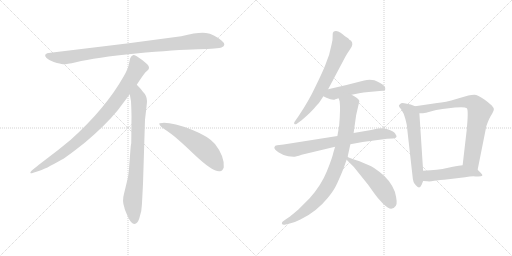
t = 0.00 s
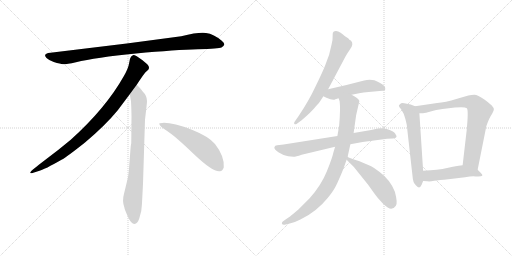
t = 1.95 s
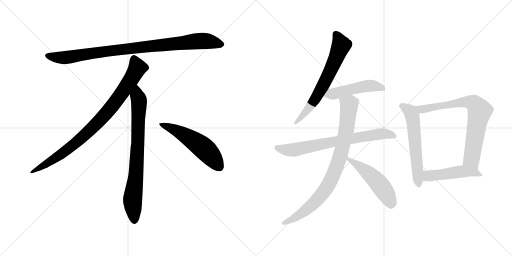
t = 3.90 s
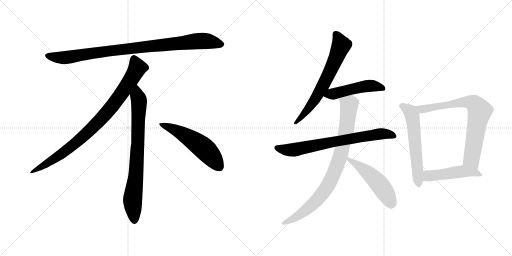
t = 5.85 s
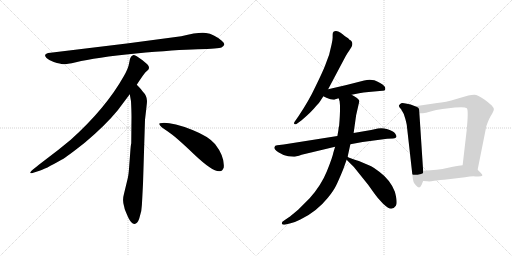
t = 7.80 s
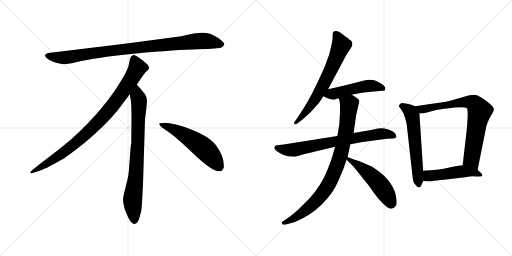
t = 9.75 s

The animated SVG that drew these frames (rendered in a browser with its animation timeline set to each time). Animation: 12 CSS @keyframes rules; one cycle of 9.75 s.

<svg version="1.1" viewBox="0 0 2048 1024" xmlns="http://www.w3.org/2000/svg">
  <g stroke="lightgray" stroke-dasharray="1,1" stroke-width="1" transform="scale(4, 4)">
    <line x1="0" y1="0" x2="256" y2="256"></line>
    <line x1="256" y1="0" x2="0" y2="256"></line>
    <line x1="128" y1="0" x2="128" y2="256"></line>
    <line x1="0" y1="128" x2="256" y2="128"></line>
    <line x1="256" y1="0" x2="512" y2="256"></line>
    <line x1="512" y1="0" x2="256" y2="256"></line>
    <line x1="384" y1="0" x2="384" y2="256"></line>
    <line x1="256" y1="128" x2="512" y2="128"></line>
  </g>
<g transform="scale(1, -1) translate(0, -850)">
   <style type="text/css">
    @keyframes keyframes0 {
      from {
       stroke: black;
       stroke-dashoffset: 952;
       stroke-width: 128;
       }
       76% {
       animation-timing-function: step-end;
       stroke: black;
       stroke-dashoffset: 0;
       stroke-width: 128;
       }
       to {
       stroke: black;
       stroke-width: 1024;
       }
       }
       #make-me-a-hanzi-animation-0 {
         animation: keyframes0 1.024740s both;
         animation-delay: 0.000000s;
         animation-timing-function: linear;
       }
    @keyframes keyframes1 {
      from {
       stroke: black;
       stroke-dashoffset: 897;
       stroke-width: 128;
       }
       74% {
       animation-timing-function: step-end;
       stroke: black;
       stroke-dashoffset: 0;
       stroke-width: 128;
       }
       to {
       stroke: black;
       stroke-width: 1024;
       }
       }
       #make-me-a-hanzi-animation-1 {
         animation: keyframes1 0.979980s both;
         animation-delay: 1.024740s;
         animation-timing-function: linear;
       }
    @keyframes keyframes2 {
      from {
       stroke: black;
       stroke-dashoffset: 792;
       stroke-width: 128;
       }
       72% {
       animation-timing-function: step-end;
       stroke: black;
       stroke-dashoffset: 0;
       stroke-width: 128;
       }
       to {
       stroke: black;
       stroke-width: 1024;
       }
       }
       #make-me-a-hanzi-animation-2 {
         animation: keyframes2 0.894531s both;
         animation-delay: 2.004720s;
         animation-timing-function: linear;
       }
    @keyframes keyframes3 {
      from {
       stroke: black;
       stroke-dashoffset: 548;
       stroke-width: 128;
       }
       64% {
       animation-timing-function: step-end;
       stroke: black;
       stroke-dashoffset: 0;
       stroke-width: 128;
       }
       to {
       stroke: black;
       stroke-width: 1024;
       }
       }
       #make-me-a-hanzi-animation-3 {
         animation: keyframes3 0.695964s both;
         animation-delay: 2.899251s;
         animation-timing-function: linear;
       }
    @keyframes keyframes4 {
      from {
       stroke: black;
       stroke-dashoffset: 666;
       stroke-width: 128;
       }
       68% {
       animation-timing-function: step-end;
       stroke: black;
       stroke-dashoffset: 0;
       stroke-width: 128;
       }
       to {
       stroke: black;
       stroke-width: 1024;
       }
       }
       #make-me-a-hanzi-animation-4 {
         animation: keyframes4 0.791992s both;
         animation-delay: 3.595215s;
         animation-timing-function: linear;
       }
    @keyframes keyframes5 {
      from {
       stroke: black;
       stroke-dashoffset: 493;
       stroke-width: 128;
       }
       62% {
       animation-timing-function: step-end;
       stroke: black;
       stroke-dashoffset: 0;
       stroke-width: 128;
       }
       to {
       stroke: black;
       stroke-width: 1024;
       }
       }
       #make-me-a-hanzi-animation-5 {
         animation: keyframes5 0.651204s both;
         animation-delay: 4.387207s;
         animation-timing-function: linear;
       }
    @keyframes keyframes6 {
      from {
       stroke: black;
       stroke-dashoffset: 732;
       stroke-width: 128;
       }
       70% {
       animation-timing-function: step-end;
       stroke: black;
       stroke-dashoffset: 0;
       stroke-width: 128;
       }
       to {
       stroke: black;
       stroke-width: 1024;
       }
       }
       #make-me-a-hanzi-animation-6 {
         animation: keyframes6 0.845703s both;
         animation-delay: 5.038411s;
         animation-timing-function: linear;
       }
    @keyframes keyframes7 {
      from {
       stroke: black;
       stroke-dashoffset: 867;
       stroke-width: 128;
       }
       74% {
       animation-timing-function: step-end;
       stroke: black;
       stroke-dashoffset: 0;
       stroke-width: 128;
       }
       to {
       stroke: black;
       stroke-width: 1024;
       }
       }
       #make-me-a-hanzi-animation-7 {
         animation: keyframes7 0.955566s both;
         animation-delay: 5.884114s;
         animation-timing-function: linear;
       }
    @keyframes keyframes8 {
      from {
       stroke: black;
       stroke-dashoffset: 513;
       stroke-width: 128;
       }
       63% {
       animation-timing-function: step-end;
       stroke: black;
       stroke-dashoffset: 0;
       stroke-width: 128;
       }
       to {
       stroke: black;
       stroke-width: 1024;
       }
       }
       #make-me-a-hanzi-animation-8 {
         animation: keyframes8 0.667480s both;
         animation-delay: 6.839680s;
         animation-timing-function: linear;
       }
    @keyframes keyframes9 {
      from {
       stroke: black;
       stroke-dashoffset: 594;
       stroke-width: 128;
       }
       66% {
       animation-timing-function: step-end;
       stroke: black;
       stroke-dashoffset: 0;
       stroke-width: 128;
       }
       to {
       stroke: black;
       stroke-width: 1024;
       }
       }
       #make-me-a-hanzi-animation-9 {
         animation: keyframes9 0.733398s both;
         animation-delay: 7.507160s;
         animation-timing-function: linear;
       }
    @keyframes keyframes10 {
      from {
       stroke: black;
       stroke-dashoffset: 761;
       stroke-width: 128;
       }
       71% {
       animation-timing-function: step-end;
       stroke: black;
       stroke-dashoffset: 0;
       stroke-width: 128;
       }
       to {
       stroke: black;
       stroke-width: 1024;
       }
       }
       #make-me-a-hanzi-animation-10 {
         animation: keyframes10 0.869303s both;
         animation-delay: 8.240558s;
         animation-timing-function: linear;
       }
    @keyframes keyframes11 {
      from {
       stroke: black;
       stroke-dashoffset: 484;
       stroke-width: 128;
       }
       61% {
       animation-timing-function: step-end;
       stroke: black;
       stroke-dashoffset: 0;
       stroke-width: 128;
       }
       to {
       stroke: black;
       stroke-width: 1024;
       }
       }
       #make-me-a-hanzi-animation-11 {
         animation: keyframes11 0.643880s both;
         animation-delay: 9.109861s;
         animation-timing-function: linear;
       }
</style>
<path d="M 725.0 705.5 L 507.0 676.5 L 202.0 639.5 Q 169.0 636.5 186.0 618.5 Q 194.0 611.5 215.0 602.5 Q 243.0 594.5 252.0 593.5 Q 262.0 592.5 304.0 601.5 Q 382.0 620.5 544.0 636.5 Q 706.0 651.5 791.0 653.5 Q 876.0 655.5 886.0 660.5 Q 908.0 670.5 887.0 687.5 Q 855.0 714.5 824.0 718.5 Q 794.0 722.5 725.0 705.5 Z" fill="lightgray"></path> 
<path d="M 547.0 511.5 Q 575.0 554.5 582.0 561.5 L 593.0 571.5 Q 596.0 574.5 596.0 580.5 Q 596.0 585.5 589.0 593.5 Q 571.0 610.5 547.0 625.5 Q 536.0 630.5 532.0 629.5 L 527.0 626.5 Q 525.0 625.5 523.0 621.5 Q 521.0 616.5 520.0 615.5 L 516.0 595.5 Q 513.0 576.5 495.0 545.5 Q 423.0 417.5 283.0 291.5 Q 234.0 250.5 179.0 209.5 Q 125.0 168.5 123.0 163.5 Q 116.0 153.5 133.0 159.5 L 158.0 167.5 Q 178.0 172.5 246.0 211.5 Q 267.0 222.5 340.0 280.5 Q 421.0 348.5 471.0 409.5 L 519.0 473.5 L 547.0 511.5 Z" fill="lightgray"></path> 
<path d="M 572.0 115.5 L 580.0 371.5 L 586.0 423.5 Q 588.0 439.5 588.0 446.5 Q 588.0 467.5 570.0 485.5 Q 568.0 490.5 547.0 511.5 C 526.0 533.5 514.0 503.5 519.0 473.5 L 524.0 445.5 Q 526.0 404.5 526.0 383.5 L 525.0 277.5 Q 523.0 271.5 521.0 241.5 L 517.0 188.5 Q 515.0 155.5 511.0 137.5 L 496.0 75.5 Q 488.0 47.5 497.0 22.5 L 499.0 13.5 Q 501.0 7.5 513.0 -19.5 Q 526.0 -46.5 538.0 -45.5 Q 550.0 -44.5 557.0 -23.5 L 565.0 6.5 Q 568.0 29.5 569.0 57.5 L 572.0 115.5 Z" fill="lightgray"></path> 
<path d="M 637.0 354.5 Q 640.0 343.5 670.0 325.5 Q 700.0 306.5 776.0 233.5 Q 853.0 160.5 880.0 165.5 Q 890.0 166.5 895.0 180.5 Q 899.0 224.5 860.0 274.5 Q 835.0 304.5 770.0 330.5 Q 687.0 361.5 649.0 358.5 Q 636.0 358.5 637.0 354.5 Z" fill="lightgray"></path> 
<path d="M 1312.5 493.0 L 1382.5 625.0 Q 1390.5 639.0 1396.5 647.0 L 1406.5 663.0 Q 1415.5 683.0 1396.5 692.0 Q 1396.5 694.0 1389.5 699.0 Q 1382.5 703.0 1377.5 707.0 Q 1373.5 711.0 1362.5 719.0 Q 1351.5 727.0 1342.5 726.0 Q 1333.5 725.0 1331.5 719.0 Q 1330.5 715.0 1330.5 705.0 Q 1331.5 694.0 1326.5 673.0 L 1316.5 631.0 L 1300.5 588.0 Q 1290.5 562.0 1262.5 505.0 Q 1235.5 447.0 1194.5 386.0 L 1178.5 363.0 Q 1174.5 357.0 1177.5 354.0 Q 1181.5 351.0 1187.5 355.0 L 1206.5 369.0 Q 1245.5 402.0 1264.5 426.0 Q 1276.5 437.0 1280.5 445.0 L 1293.5 465.0 L 1312.5 493.0 Z" fill="lightgray"></path> 
<path d="M 1406.5 471.0 L 1436.5 477.0 Q 1453.5 481.0 1474.5 482.0 L 1529.5 487.0 Q 1538.5 486.0 1540.5 491.0 Q 1542.5 498.0 1538.5 504.0 Q 1526.5 518.0 1497.5 529.0 Q 1477.5 534.0 1456.5 528.0 Q 1381.5 508.0 1312.5 493.0 C 1283.5 487.0 1266.5 478.0 1293.5 465.0 L 1305.5 459.0 Q 1332.5 447.0 1341.5 453.0 L 1354.5 457.0 L 1406.5 471.0 Z" fill="lightgray"></path> 
<path d="M 1349.5 306.0 L 1134.5 272.0 L 1108.5 269.0 Q 1099.5 269.0 1097.5 261.0 Q 1095.5 253.0 1113.5 241.0 Q 1131.5 229.0 1152.5 225.0 L 1174.5 223.0 Q 1182.5 223.0 1206.5 231.0 L 1340.5 263.0 L 1401.5 273.0 L 1450.5 282.0 L 1548.5 295.0 L 1572.5 296.0 Q 1583.5 297.0 1585.5 302.0 Q 1587.5 306.0 1580.5 316.0 Q 1573.5 326.0 1550.5 333.0 Q 1528.5 340.0 1511.5 336.0 L 1484.5 330.0 L 1414.5 318.0 L 1349.5 306.0 Z" fill="lightgray"></path> 
<path d="M 1353.5 329.0 L 1349.5 306.0 L 1340.5 263.0 L 1333.5 240.0 Q 1330.5 222.0 1307.5 165.0 Q 1284.5 108.0 1238.5 57.0 L 1192.5 11.0 Q 1161.5 -15.0 1155.5 -19.0 L 1136.5 -32.0 Q 1125.5 -37.0 1127.5 -45.0 Q 1130.5 -51.0 1142.5 -48.0 L 1162.5 -43.0 Q 1182.5 -38.0 1201.5 -28.0 Q 1265.5 2.0 1311.5 59.0 Q 1334.5 87.0 1344.5 108.0 Q 1354.5 128.0 1372.5 172.0 L 1386.5 211.0 L 1390.5 223.0 L 1401.5 273.0 L 1414.5 318.0 L 1424.5 389.0 L 1437.5 446.0 Q 1433.5 457.0 1406.5 471.0 C 1380.5 486.0 1347.5 486.0 1354.5 457.0 L 1358.5 445.0 Q 1362.5 416.0 1356.5 347.0 Q 1354.5 343.0 1353.5 329.0 Z" fill="lightgray"></path> 
<path d="M 1386.5 211.0 L 1415.5 182.0 L 1472.5 111.0 L 1497.5 76.0 Q 1510.5 57.0 1531.5 36.0 Q 1553.5 15.0 1564.5 15.0 Q 1575.5 15.0 1583.5 27.0 Q 1591.5 38.0 1579.5 83.0 Q 1561.5 130.0 1518.5 162.0 Q 1492.5 182.0 1475.5 189.0 L 1435.5 206.0 Q 1427.5 208.0 1410.5 214.0 Q 1393.5 220.0 1390.5 223.0 C 1364.5 237.0 1365.5 232.0 1386.5 211.0 Z" fill="lightgray"></path> 
<path d="M 1660.5 425.0 L 1642.5 432.0 L 1622.5 436.0 Q 1610.5 439.0 1604.5 437.0 Q 1597.5 432.0 1595.5 428.0 Q 1594.5 424.0 1604.5 413.0 Q 1616.5 396.0 1621.5 374.0 Q 1627.5 351.0 1627.5 346.0 L 1650.5 142.0 Q 1651.5 121.0 1662.5 110.0 Q 1677.5 90.0 1686.5 111.0 L 1692.5 126.0 L 1692.5 167.0 L 1677.5 397.0 C 1676.5 419.0 1676.5 419.0 1660.5 425.0 Z" fill="lightgray"></path> 
<path d="M 1910.5 171.0 L 1945.5 346.0 Q 1956.5 378.0 1968.5 395.0 Q 1976.5 409.0 1975.5 414.0 Q 1975.5 419.0 1968.5 426.0 Q 1964.5 432.0 1937.5 452.0 Q 1910.5 471.0 1897.5 471.0 Q 1885.5 471.0 1873.5 468.0 L 1828.5 455.0 Q 1779.5 440.0 1748.5 438.0 L 1660.5 425.0 C 1630.5 421.0 1647.5 397.0 1677.5 397.0 L 1692.5 397.0 Q 1697.5 397.0 1729.5 406.0 Q 1762.5 414.0 1778.5 415.0 L 1819.5 420.0 Q 1860.5 424.0 1867.5 417.0 Q 1874.5 410.0 1866.5 327.0 L 1850.5 189.0 C 1847.5 159.0 1904.5 142.0 1910.5 171.0 Z" fill="lightgray"></path> 
<path d="M 1793.5 133.0 L 1860.5 141.0 Q 1888.5 146.0 1902.5 144.0 Q 1943.5 141.0 1922.5 159.0 L 1910.5 171.0 C 1889.5 192.0 1880.5 193.0 1850.5 189.0 L 1834.5 187.0 Q 1828.5 187.0 1797.5 180.0 Q 1767.5 172.0 1746.5 171.0 L 1722.5 169.0 Q 1700.5 169.0 1692.5 167.0 C 1662.5 162.0 1662.5 128.0 1692.5 126.0 L 1709.5 125.0 Q 1718.5 123.0 1736.5 127.0 Q 1755.5 130.0 1793.5 133.0 Z" fill="lightgray"></path> 
      <clipPath id="make-me-a-hanzi-clip-0">
      <path d="M 725.0 705.5 L 507.0 676.5 L 202.0 639.5 Q 169.0 636.5 186.0 618.5 Q 194.0 611.5 215.0 602.5 Q 243.0 594.5 252.0 593.5 Q 262.0 592.5 304.0 601.5 Q 382.0 620.5 544.0 636.5 Q 706.0 651.5 791.0 653.5 Q 876.0 655.5 886.0 660.5 Q 908.0 670.5 887.0 687.5 Q 855.0 714.5 824.0 718.5 Q 794.0 722.5 725.0 705.5 Z" fill="lightgray"></path>
      </clipPath>
      <path clip-path="url(#make-me-a-hanzi-clip-0)" d="M 194.0 628.5 L 216.0 621.5 L 273.0 621.5 L 502.0 654.5 L 785.0 685.5 L 824.0 686.5 L 884.0 674.5 " fill="none" id="make-me-a-hanzi-animation-0" stroke-dasharray="824 1648" stroke-linecap="round"></path>

      <clipPath id="make-me-a-hanzi-clip-1">
      <path d="M 547.0 511.5 Q 575.0 554.5 582.0 561.5 L 593.0 571.5 Q 596.0 574.5 596.0 580.5 Q 596.0 585.5 589.0 593.5 Q 571.0 610.5 547.0 625.5 Q 536.0 630.5 532.0 629.5 L 527.0 626.5 Q 525.0 625.5 523.0 621.5 Q 521.0 616.5 520.0 615.5 L 516.0 595.5 Q 513.0 576.5 495.0 545.5 Q 423.0 417.5 283.0 291.5 Q 234.0 250.5 179.0 209.5 Q 125.0 168.5 123.0 163.5 Q 116.0 153.5 133.0 159.5 L 158.0 167.5 Q 178.0 172.5 246.0 211.5 Q 267.0 222.5 340.0 280.5 Q 421.0 348.5 471.0 409.5 L 519.0 473.5 L 547.0 511.5 Z" fill="lightgray"></path>
      </clipPath>
      <path clip-path="url(#make-me-a-hanzi-clip-1)" d="M 537.0 616.5 L 550.0 579.5 L 546.0 570.5 L 500.0 496.5 L 420.0 391.5 L 318.0 290.5 L 263.0 246.5 L 128.0 162.5 " fill="none" id="make-me-a-hanzi-animation-1" stroke-dasharray="769 1538" stroke-linecap="round"></path>

      <clipPath id="make-me-a-hanzi-clip-2">
      <path d="M 572.0 115.5 L 580.0 371.5 L 586.0 423.5 Q 588.0 439.5 588.0 446.5 Q 588.0 467.5 570.0 485.5 Q 568.0 490.5 547.0 511.5 C 526.0 533.5 514.0 503.5 519.0 473.5 L 524.0 445.5 Q 526.0 404.5 526.0 383.5 L 525.0 277.5 Q 523.0 271.5 521.0 241.5 L 517.0 188.5 Q 515.0 155.5 511.0 137.5 L 496.0 75.5 Q 488.0 47.5 497.0 22.5 L 499.0 13.5 Q 501.0 7.5 513.0 -19.5 Q 526.0 -46.5 538.0 -45.5 Q 550.0 -44.5 557.0 -23.5 L 565.0 6.5 Q 568.0 29.5 569.0 57.5 L 572.0 115.5 Z" fill="lightgray"></path>
      </clipPath>
      <path clip-path="url(#make-me-a-hanzi-clip-2)" d="M 548.0 500.5 L 549.0 466.5 L 556.0 448.5 L 552.0 289.5 L 544.0 154.5 L 530.0 45.5 L 538.0 -32.5 " fill="none" id="make-me-a-hanzi-animation-2" stroke-dasharray="664 1328" stroke-linecap="round"></path>

      <clipPath id="make-me-a-hanzi-clip-3">
      <path d="M 637.0 354.5 Q 640.0 343.5 670.0 325.5 Q 700.0 306.5 776.0 233.5 Q 853.0 160.5 880.0 165.5 Q 890.0 166.5 895.0 180.5 Q 899.0 224.5 860.0 274.5 Q 835.0 304.5 770.0 330.5 Q 687.0 361.5 649.0 358.5 Q 636.0 358.5 637.0 354.5 Z" fill="lightgray"></path>
      </clipPath>
      <path clip-path="url(#make-me-a-hanzi-clip-3)" d="M 644.0 353.5 L 687.0 337.5 L 792.0 275.5 L 840.0 232.5 L 876.0 184.5 " fill="none" id="make-me-a-hanzi-animation-3" stroke-dasharray="420 840" stroke-linecap="round"></path>

      <clipPath id="make-me-a-hanzi-clip-4">
      <path d="M 1312.5 493.0 L 1382.5 625.0 Q 1390.5 639.0 1396.5 647.0 L 1406.5 663.0 Q 1415.5 683.0 1396.5 692.0 Q 1396.5 694.0 1389.5 699.0 Q 1382.5 703.0 1377.5 707.0 Q 1373.5 711.0 1362.5 719.0 Q 1351.5 727.0 1342.5 726.0 Q 1333.5 725.0 1331.5 719.0 Q 1330.5 715.0 1330.5 705.0 Q 1331.5 694.0 1326.5 673.0 L 1316.5 631.0 L 1300.5 588.0 Q 1290.5 562.0 1262.5 505.0 Q 1235.5 447.0 1194.5 386.0 L 1178.5 363.0 Q 1174.5 357.0 1177.5 354.0 Q 1181.5 351.0 1187.5 355.0 L 1206.5 369.0 Q 1245.5 402.0 1264.5 426.0 Q 1276.5 437.0 1280.5 445.0 L 1293.5 465.0 L 1312.5 493.0 Z" fill="lightgray"></path>
      </clipPath>
      <path clip-path="url(#make-me-a-hanzi-clip-4)" d="M 1344.5 711.0 L 1364.5 669.0 L 1333.5 592.0 L 1255.5 445.0 L 1182.5 358.0 " fill="none" id="make-me-a-hanzi-animation-4" stroke-dasharray="538 1076" stroke-linecap="round"></path>

      <clipPath id="make-me-a-hanzi-clip-5">
      <path d="M 1406.5 471.0 L 1436.5 477.0 Q 1453.5 481.0 1474.5 482.0 L 1529.5 487.0 Q 1538.5 486.0 1540.5 491.0 Q 1542.5 498.0 1538.5 504.0 Q 1526.5 518.0 1497.5 529.0 Q 1477.5 534.0 1456.5 528.0 Q 1381.5 508.0 1312.5 493.0 C 1283.5 487.0 1266.5 478.0 1293.5 465.0 L 1305.5 459.0 Q 1332.5 447.0 1341.5 453.0 L 1354.5 457.0 L 1406.5 471.0 Z" fill="lightgray"></path>
      </clipPath>
      <path clip-path="url(#make-me-a-hanzi-clip-5)" d="M 1301.5 466.0 L 1477.5 507.0 L 1532.5 496.0 " fill="none" id="make-me-a-hanzi-animation-5" stroke-dasharray="365 730" stroke-linecap="round"></path>

      <clipPath id="make-me-a-hanzi-clip-6">
      <path d="M 1349.5 306.0 L 1134.5 272.0 L 1108.5 269.0 Q 1099.5 269.0 1097.5 261.0 Q 1095.5 253.0 1113.5 241.0 Q 1131.5 229.0 1152.5 225.0 L 1174.5 223.0 Q 1182.5 223.0 1206.5 231.0 L 1340.5 263.0 L 1401.5 273.0 L 1450.5 282.0 L 1548.5 295.0 L 1572.5 296.0 Q 1583.5 297.0 1585.5 302.0 Q 1587.5 306.0 1580.5 316.0 Q 1573.5 326.0 1550.5 333.0 Q 1528.5 340.0 1511.5 336.0 L 1484.5 330.0 L 1414.5 318.0 L 1349.5 306.0 Z" fill="lightgray"></path>
      </clipPath>
      <path clip-path="url(#make-me-a-hanzi-clip-6)" d="M 1107.5 259.0 L 1171.5 250.0 L 1509.5 313.0 L 1551.5 314.0 L 1575.5 306.0 " fill="none" id="make-me-a-hanzi-animation-6" stroke-dasharray="604 1208" stroke-linecap="round"></path>

      <clipPath id="make-me-a-hanzi-clip-7">
      <path d="M 1353.5 329.0 L 1349.5 306.0 L 1340.5 263.0 L 1333.5 240.0 Q 1330.5 222.0 1307.5 165.0 Q 1284.5 108.0 1238.5 57.0 L 1192.5 11.0 Q 1161.5 -15.0 1155.5 -19.0 L 1136.5 -32.0 Q 1125.5 -37.0 1127.5 -45.0 Q 1130.5 -51.0 1142.5 -48.0 L 1162.5 -43.0 Q 1182.5 -38.0 1201.5 -28.0 Q 1265.5 2.0 1311.5 59.0 Q 1334.5 87.0 1344.5 108.0 Q 1354.5 128.0 1372.5 172.0 L 1386.5 211.0 L 1390.5 223.0 L 1401.5 273.0 L 1414.5 318.0 L 1424.5 389.0 L 1437.5 446.0 Q 1433.5 457.0 1406.5 471.0 C 1380.5 486.0 1347.5 486.0 1354.5 457.0 L 1358.5 445.0 Q 1362.5 416.0 1356.5 347.0 Q 1354.5 343.0 1353.5 329.0 Z" fill="lightgray"></path>
      </clipPath>
      <path clip-path="url(#make-me-a-hanzi-clip-7)" d="M 1362.5 453.0 L 1396.5 431.0 L 1385.5 329.0 L 1343.5 174.0 L 1310.5 106.0 L 1266.5 48.0 L 1200.5 -8.0 L 1136.5 -41.0 " fill="none" id="make-me-a-hanzi-animation-7" stroke-dasharray="739 1478" stroke-linecap="round"></path>

      <clipPath id="make-me-a-hanzi-clip-8">
      <path d="M 1386.5 211.0 L 1415.5 182.0 L 1472.5 111.0 L 1497.5 76.0 Q 1510.5 57.0 1531.5 36.0 Q 1553.5 15.0 1564.5 15.0 Q 1575.5 15.0 1583.5 27.0 Q 1591.5 38.0 1579.5 83.0 Q 1561.5 130.0 1518.5 162.0 Q 1492.5 182.0 1475.5 189.0 L 1435.5 206.0 Q 1427.5 208.0 1410.5 214.0 Q 1393.5 220.0 1390.5 223.0 C 1364.5 237.0 1365.5 232.0 1386.5 211.0 Z" fill="lightgray"></path>
      </clipPath>
      <path clip-path="url(#make-me-a-hanzi-clip-8)" d="M 1390.5 216.0 L 1468.5 162.0 L 1502.5 130.0 L 1537.5 85.0 L 1564.5 33.0 " fill="none" id="make-me-a-hanzi-animation-8" stroke-dasharray="385 770" stroke-linecap="round"></path>

      <clipPath id="make-me-a-hanzi-clip-9">
      <path d="M 1660.5 425.0 L 1642.5 432.0 L 1622.5 436.0 Q 1610.5 439.0 1604.5 437.0 Q 1597.5 432.0 1595.5 428.0 Q 1594.5 424.0 1604.5 413.0 Q 1616.5 396.0 1621.5 374.0 Q 1627.5 351.0 1627.5 346.0 L 1650.5 142.0 Q 1651.5 121.0 1662.5 110.0 Q 1677.5 90.0 1686.5 111.0 L 1692.5 126.0 L 1692.5 167.0 L 1677.5 397.0 C 1676.5 419.0 1676.5 419.0 1660.5 425.0 Z" fill="lightgray"></path>
      </clipPath>
      <path clip-path="url(#make-me-a-hanzi-clip-9)" d="M 1604.5 428.0 L 1633.5 411.0 L 1648.5 387.0 L 1674.5 112.0 " fill="none" id="make-me-a-hanzi-animation-9" stroke-dasharray="466 932" stroke-linecap="round"></path>

      <clipPath id="make-me-a-hanzi-clip-10">
      <path d="M 1910.5 171.0 L 1945.5 346.0 Q 1956.5 378.0 1968.5 395.0 Q 1976.5 409.0 1975.5 414.0 Q 1975.5 419.0 1968.5 426.0 Q 1964.5 432.0 1937.5 452.0 Q 1910.5 471.0 1897.5 471.0 Q 1885.5 471.0 1873.5 468.0 L 1828.5 455.0 Q 1779.5 440.0 1748.5 438.0 L 1660.5 425.0 C 1630.5 421.0 1647.5 397.0 1677.5 397.0 L 1692.5 397.0 Q 1697.5 397.0 1729.5 406.0 Q 1762.5 414.0 1778.5 415.0 L 1819.5 420.0 Q 1860.5 424.0 1867.5 417.0 Q 1874.5 410.0 1866.5 327.0 L 1850.5 189.0 C 1847.5 159.0 1904.5 142.0 1910.5 171.0 Z" fill="lightgray"></path>
      </clipPath>
      <path clip-path="url(#make-me-a-hanzi-clip-10)" d="M 1668.5 423.0 L 1693.5 413.0 L 1840.5 440.0 L 1872.5 443.0 L 1899.5 434.0 L 1918.5 406.0 L 1885.5 212.0 L 1904.5 180.0 " fill="none" id="make-me-a-hanzi-animation-10" stroke-dasharray="633 1266" stroke-linecap="round"></path>

      <clipPath id="make-me-a-hanzi-clip-11">
      <path d="M 1793.5 133.0 L 1860.5 141.0 Q 1888.5 146.0 1902.5 144.0 Q 1943.5 141.0 1922.5 159.0 L 1910.5 171.0 C 1889.5 192.0 1880.5 193.0 1850.5 189.0 L 1834.5 187.0 Q 1828.5 187.0 1797.5 180.0 Q 1767.5 172.0 1746.5 171.0 L 1722.5 169.0 Q 1700.5 169.0 1692.5 167.0 C 1662.5 162.0 1662.5 128.0 1692.5 126.0 L 1709.5 125.0 Q 1718.5 123.0 1736.5 127.0 Q 1755.5 130.0 1793.5 133.0 Z" fill="lightgray"></path>
      </clipPath>
      <path clip-path="url(#make-me-a-hanzi-clip-11)" d="M 1697.5 133.0 L 1713.5 147.0 L 1849.5 164.0 L 1903.5 158.0 L 1914.5 148.0 " fill="none" id="make-me-a-hanzi-animation-11" stroke-dasharray="356 712" stroke-linecap="round"></path>

</g>
</svg>
